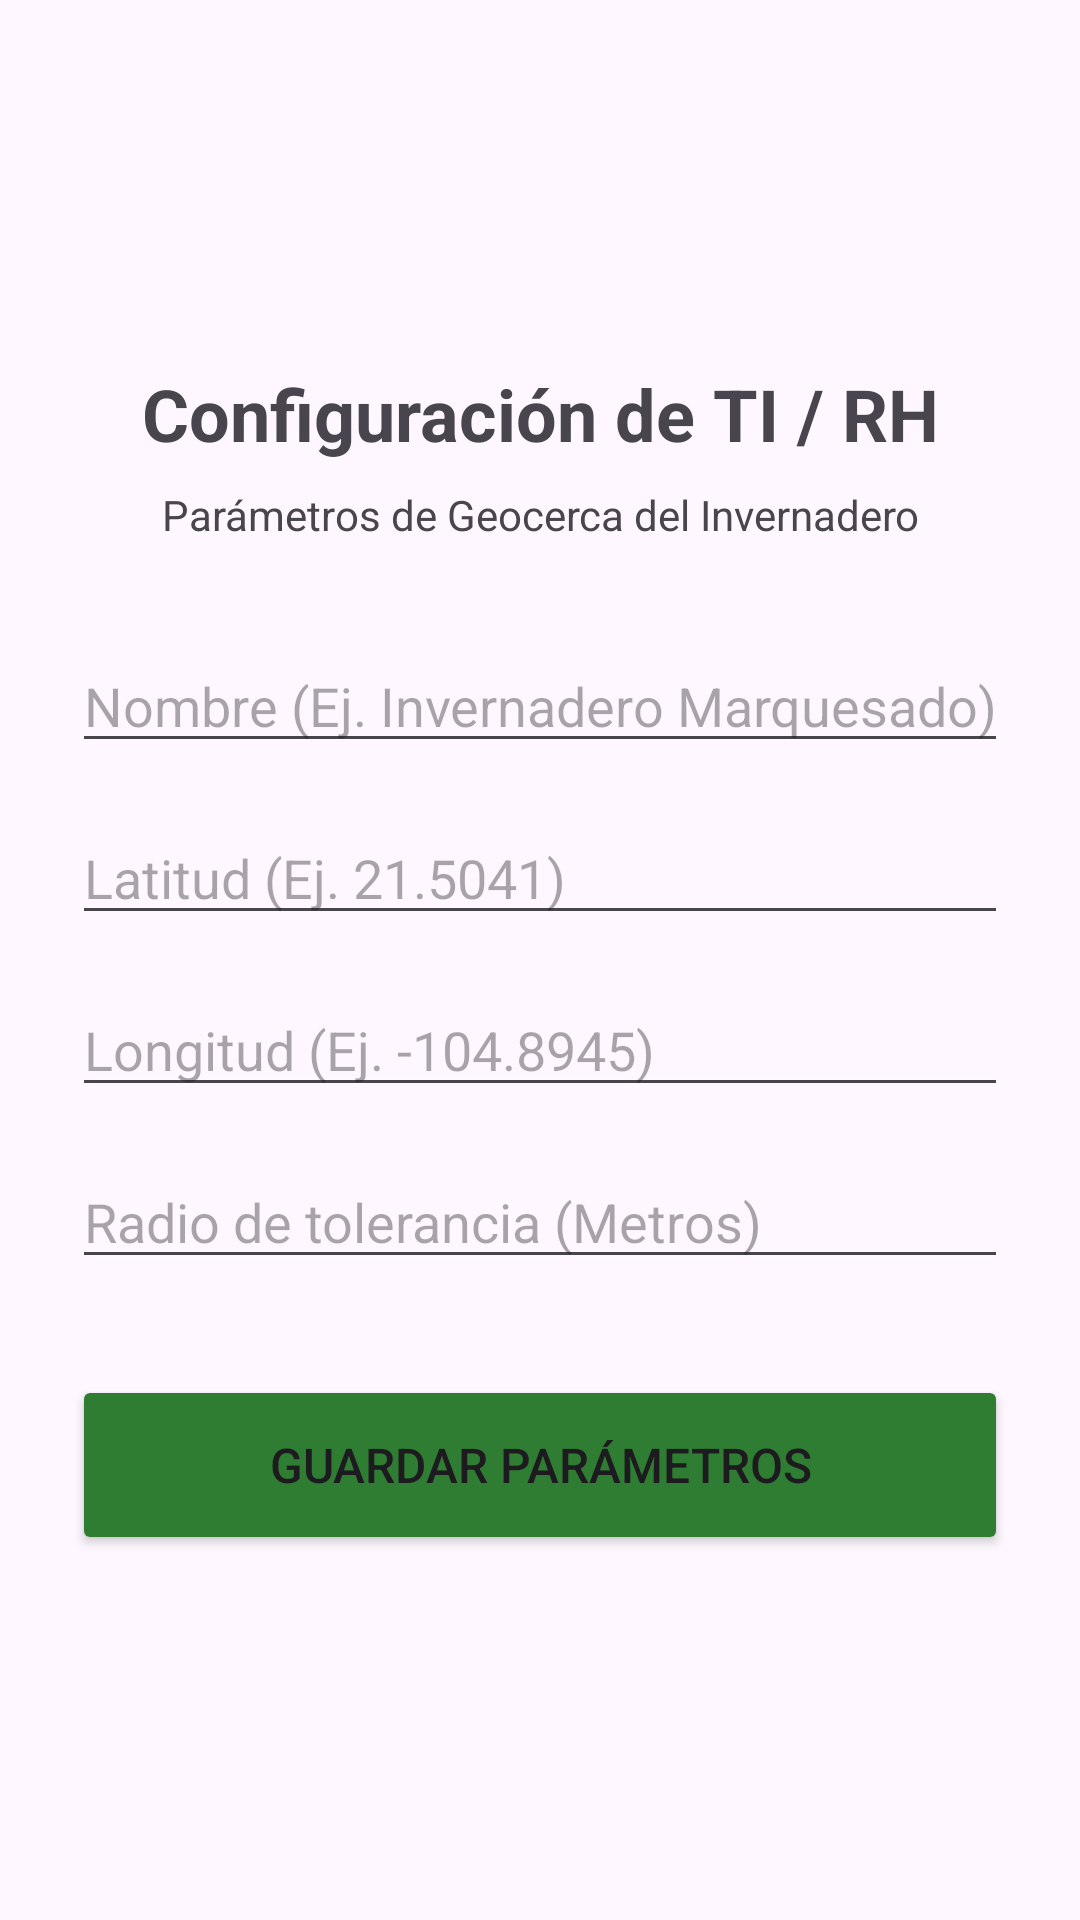

Produce the Android XML layout that renders to this screen, including the resource entries it uses.
<!-- AndroidManifest.xml: application theme Theme.AgriSphere -->
<!-- res/layout/activity_empresa_config.xml -->
<?xml version="1.0" encoding="utf-8"?>
<LinearLayout xmlns:android="http://schemas.android.com/apk/res/android"
    android:layout_width="match_parent"
    android:layout_height="match_parent"
    android:orientation="vertical"
    android:padding="24dp"
    android:gravity="center_vertical">

    <TextView
        android:layout_width="match_parent"
        android:layout_height="wrap_content"
        android:text="Configuración de TI / RH"
        android:textSize="24sp"
        android:textStyle="bold"
        android:textAlignment="center"
        android:layout_marginBottom="8dp"/>

    <TextView
        android:layout_width="match_parent"
        android:layout_height="wrap_content"
        android:text="Parámetros de Geocerca del Invernadero"
        android:textAlignment="center"
        android:layout_marginBottom="32dp"/>

    <EditText
        android:id="@+id/etNombreEmpresa"
        android:layout_width="match_parent"
        android:layout_height="wrap_content"
        android:hint="Nombre (Ej. Invernadero Marquesado)"
        android:inputType="text"
        android:layout_marginBottom="16dp"/>

    <EditText
        android:id="@+id/etLatitud"
        android:layout_width="match_parent"
        android:layout_height="wrap_content"
        android:hint="Latitud (Ej. 21.5041)"
        android:inputType="numberDecimal|numberSigned"
        android:layout_marginBottom="16dp"/>

    <EditText
        android:id="@+id/etLongitud"
        android:layout_width="match_parent"
        android:layout_height="wrap_content"
        android:hint="Longitud (Ej. -104.8945)"
        android:inputType="numberDecimal|numberSigned"
        android:layout_marginBottom="16dp"/>

    <EditText
        android:id="@+id/etRadio"
        android:layout_width="match_parent"
        android:layout_height="wrap_content"
        android:hint="Radio de tolerancia (Metros)"
        android:inputType="number"
        android:layout_marginBottom="32dp"/>

    <Button
        android:id="@+id/btnGuardarConfig"
        android:layout_width="match_parent"
        android:layout_height="60dp"
        android:text="Guardar Parámetros"
        android:textSize="16sp"
        android:backgroundTint="#2E7D32"/> </LinearLayout>
<!-- resources referenced by this layout -->
<resources>
  <style name="Theme.AgriSphere" parent="Base.Theme.AgriSphere" />
  <style name="Base.Theme.AgriSphere" parent="Theme.Material3.DayNight.NoActionBar">
          
          
      </style>
</resources>
